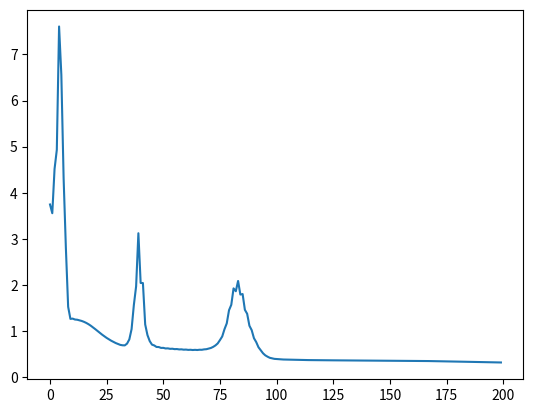
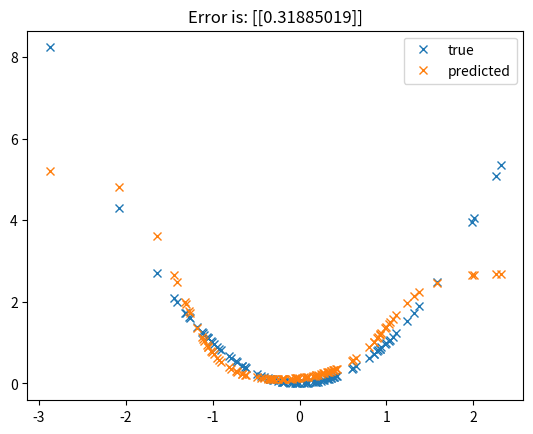

These charts were generated, in order, by the following Python code:
import numpy as np
import matplotlib.pyplot as plt


def sigmoid(x):
    return 1/(1+np.exp(x))
    
def deriv_sigmoid(x):
    return np.multiply(x, (1-x))

def construct_network(layer_sizes):
    weights = []
    for idx in range(len(layer_sizes)-1):
        weights.append(np.matrix(np.random.normal(size=(layer_sizes[idx+1],layer_sizes[idx]+1))))
    return weights

def forward_propagate(x, weights):
    layer_activations = [np.vstack((x, np.matrix([1])))]
    for idx in range(len(weights)-1):
        W = weights[idx]
        layer_activations.append(sigmoid(W @ layer_activations[idx]))
        layer_activations[idx+1] = np.vstack((layer_activations[idx+1], np.matrix([1]))) # adding the bias
    output = weights[-1] @ layer_activations[-1]
    layer_activations.append(output)    
    return layer_activations, output

def classify(X, weights):
    Y_hat= np.matrix(np.empty((n_data)))
    for data_idx, x in enumerate(X.T):
        x = X[:, data_idx]
        _, output = forward_propagate(x, weights)
        Y_hat[:, data_idx] = output
    return Y_hat

def compute_error(Y, Y_hat, n):
    return (Y_hat - Y) @ (Y_hat - Y).T / n

# create sample data
n_data = 100
n_loops = 200
x_dimension = 1
X = np.matrix((np.random.normal(size=(x_dimension, n_data))))
Y = np.matrix(np.empty(X.shape[1]))

#def train(X, Y, hidden_layer_sizes, error_deriv):
hidden_layer_sizes = [30, 30] # DELETE LATER
layer_sizes = [X.shape[0]] + hidden_layer_sizes + [Y.shape[0]]
for idx, x in enumerate(X.T):
    Y[0,idx] = x[0,0]**2 # + np.random.normal(scale=.5)
weights = construct_network(layer_sizes)

errorvec = np.empty((n_loops))
for loop in np.arange(n_loops):
    delta_W = []
    # initiazlizing delta Ws
    for weight_mat_idx in range(len(weights)):
        delta_W.append(np.zeros((weights[weight_mat_idx].shape)))
        
    for data_idx in np.arange(n_data):
        x = X[:, data_idx]
        y = Y[:, data_idx]
        layer_activations, output = forward_propagate(x, weights)
        
        errors = [output - y]
        # go from the output layer towards the input layer and calculate error values
        for idx in np.arange(1, len(weights)):
            # prepend the newest error layer to the errors list:
            errors = [-np.multiply(deriv_sigmoid(layer_activations[-idx-1]),  \
                                   weights[-idx].T @ errors[-idx])]             \
                     + errors
            errors[-idx-1] = errors[-idx-1][:-1,0] # removing bias
        # go from input layer towards output layer and calculate weight updates
        for idx in range(len(weights)):
            delta_W[idx] -= errors[idx] @ layer_activations[idx].T
            delta_W[idx][:,:-1] = np.mean(layer_activations[idx])
    
    # update all weight matrices
    for idx in range(len(weights)):    
        weights[idx] += 1/n_data * delta_W[idx]
    
    Y_hat = classify(X, weights)
    error = compute_error(Y, Y_hat, n_data)
    errorvec[loop] = error

plt.figure()
plt.plot(np.arange(n_loops), errorvec)

Y_hat = classify(X, weights)
plt.figure()
plt.plot(X[0,:].T, Y[0,:].T, "x", label="true")
plt.plot(X[0,:].T, Y_hat[0,:].T, "x", label="predicted")
plt.legend()
plt.title("Error is: " + str(error))